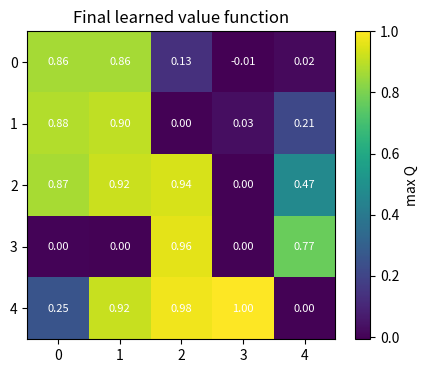

Write Python code to recreate this figure.
# -------------------------------------------------------------
# gridworld_solution.py
# -------------------------------------------------------------
# 5×5 Frozen‑Lake Q‑learning implementation with optional visualisations.
# -------------------------------------------------------------
# Usage:
#   $ python gridworld_solution.py
#   (training runs, final heat‑map is shown, then a console play‑through)
#
#   To see the Matplotlib animation instead of the console version,
#   comment out `play_greedy(...)` and uncomment the `animate_greedy(...)`
#   block at the end of the file.
# -------------------------------------------------------------

import time
from typing import List, Tuple

import numpy as np
import matplotlib.pyplot as plt
from matplotlib import animation
from matplotlib.patches import Rectangle

# ------------------------------------------------------------------
# 0️⃣  Configuration
# ------------------------------------------------------------------
ROWS, COLS = 5, 5
START = (0, 0)
GOAL = (4, 4)
HOLES = {(1, 2), (2, 3), (3, 1), (3, 3)}  # you can change this later

ACTIONS = {
    0: (-1, 0),  # up
    1: (1, 0),  # down
    2: (0, -1),  # left
    3: (0, 1),  # right
}
N_ACTIONS = len(ACTIONS)


# ------------------------------------------------------------------
# 1️⃣  Environment
# ------------------------------------------------------------------
class GridWorld:
    """Simple frozen lake environment."""

    def __init__(self):
        self.reset()

    def reset(self) -> Tuple[int, int]:
        """Place the agent back at the start."""
        self.pos = START
        return self.pos

    def step(self, action: int) -> Tuple[Tuple[int, int], float, bool]:
        """Move the agent, return (next_state, reward, done)."""
        dr, dc = ACTIONS[action]
        r, c = self.pos
        nr, nc = r + dr, c + dc

        # Keep the agent inside the grid
        if nr < 0 or nr >= ROWS or nc < 0 or nc >= COLS:
            nr, nc = r, c  # bounce off the wall

        self.pos = (nr, nc)

        # Rewards / termination
        if self.pos == GOAL:
            return self.pos, 1.0, True  # goal reached
        if self.pos in HOLES:
            return self.pos, -1.0, True  # fell in a hole
        return self.pos, -0.01, False  # ordinary step

    def get_valid_actions(self) -> List[int]:
        """All four actions are always allowed (step handles walls)."""
        return list(ACTIONS.keys())

    def render(self) -> None:
        """ASCII rendering – useful for quick debugging."""
        board = np.full((ROWS, COLS), ".")
        for hr, hc in HOLES:
            board[hr, hc] = "H"
        board[GOAL] = "G"
        board[START] = "S"
        r, c = self.pos
        board[r, c] = "A"
        for row in board:
            print(" ".join(row))
        print()


# ------------------------------------------------------------------
# 2️⃣  Q‑Learning Agent
# ------------------------------------------------------------------
class QLearningAgent:
    """Tabular Q‑learning with ε‑greedy action selection."""

    def __init__(self, lr: float = 0.1, gamma: float = 0.99, eps: float = 0.2):
        self.lr = lr
        self.gamma = gamma
        self.eps = eps
        self.Q = np.zeros((ROWS * COLS, N_ACTIONS))

    # ------------------------------------------------------------------
    # Helper: state ↔ flat index
    # ------------------------------------------------------------------
    def _state_to_index(self, state: Tuple[int, int]) -> int:
        r, c = state
        return r * COLS + c

    # ------------------------------------------------------------------
    # Action selection (ε‑greedy)
    # ------------------------------------------------------------------
    def select_action(self, state: Tuple[int, int]) -> int:
        if np.random.rand() < self.eps:
            return np.random.choice(N_ACTIONS)

        idx = self._state_to_index(state)
        best_q = np.max(self.Q[idx])
        # break ties randomly
        candidates = np.where(self.Q[idx] == best_q)[0]
        return np.random.choice(candidates)

    # ------------------------------------------------------------------
    # Q‑table update (standard Q‑learning)
    # ------------------------------------------------------------------
    def update(
        self,
        state: Tuple[int, int],
        action: int,
        reward: float,
        next_state: Tuple[int, int],
        done: bool,
    ) -> None:
        s_idx = self._state_to_index(state)
        ns_idx = self._state_to_index(next_state)

        target = reward
        if not done:
            target += self.gamma * np.max(self.Q[ns_idx])

        self.Q[s_idx, action] += self.lr * (target - self.Q[s_idx, action])


# ------------------------------------------------------------------
# 3️⃣  Training loop
# ------------------------------------------------------------------
def train_agent(
    num_episodes: int = 300,
    max_steps: int = 50,
    render_every: int = 0,
) -> QLearningAgent:
    """
    Train the Q‑learning agent.

    Parameters
    ----------
    num_episodes : int
        How many episodes to run.
    max_steps : int
        Max number of steps per episode.
    render_every : int
        If >0, render the board & value‑map every `render_every` episodes.

    Returns
    -------
    QLearningAgent
        The trained agent.
    """
    env = GridWorld()
    agent = QLearningAgent(lr=0.1, gamma=0.99, eps=0.2)

    for ep in range(1, num_episodes + 1):
        state = env.reset()
        done = False
        steps = 0

        while not done and steps < max_steps:
            # 1️⃣ Choose action
            action = agent.select_action(state)

            # 2️⃣ Apply to environment
            next_state, reward, done = env.step(action)

            # 3️⃣ Update Q‑table
            agent.update(state, action, reward, next_state, done)

            state = next_state
            steps += 1

        # optional visual feedback
        if render_every and ep % render_every == 0:
            print(f"\nEpisode {ep}")
            env.render()
            plot_value_function(agent, title=f"Episode {ep}")

    return agent


# ------------------------------------------------------------------
# 4️⃣  Plotting helpers
# ------------------------------------------------------------------
def plot_value_function(agent: QLearningAgent, title: str = "Value function"):
    """
    Visualise the learned state‑value as a 5×5 heat‑map.
    The colour corresponds to max_a Q(s,a).
    """
    V = np.max(agent.Q, axis=1).reshape((ROWS, COLS))

    plt.figure(figsize=(5, 4))
    plt.title(title)
    plt.imshow(V, cmap="viridis", origin="upper")
    plt.colorbar(label="max Q")
    plt.xticks(np.arange(COLS))
    plt.yticks(np.arange(ROWS))

    # annotate each cell (optional – comment out if noisy)
    for r in range(ROWS):
        for c in range(COLS):
            plt.text(
                c,
                r,
                f"{V[r, c]:.2f}",
                ha="center",
                va="center",
                color="white",
                fontsize=8,
            )
    plt.show()


def plot_policy(agent: QLearningAgent, title: str = "Greedy policy"):
    """
    Draw arrows on top of the value heat‑map indicating the best action per state.
    """
    V = np.max(agent.Q, axis=1).reshape((ROWS, COLS))
    best_action = np.argmax(agent.Q, axis=1).reshape((ROWS, COLS))

    # Arrow vectors corresponding to action ids (dy, dx)
    action_vec = {
        0: (-0.4, 0),  # up
        1: (0.4, 0),  # down
        2: (0, -0.4),  # left
        3: (0, 0.4),  # right
    }

    fig, ax = plt.subplots(figsize=(5, 4))
    im = ax.imshow(V, cmap="viridis", origin="upper")
    fig.colorbar(im, ax=ax, label="max Q")
    ax.set_xticks(np.arange(COLS))
    ax.set_yticks(np.arange(ROWS))

    # draw arrows
    for r in range(ROWS):
        for c in range(COLS):
            act = best_action[r, c]
            dy, dx = action_vec[act]
            ax.arrow(
                c,
                r,
                dx,
                dy,
                head_width=0.15,
                head_length=0.15,
                fc="white",
                ec="white",
                linewidth=1.2,
            )

    # overlay holes/start/goal for context
    for hr, hc in HOLES:
        ax.add_patch(Rectangle((hc - 0.5, hr - 0.5), 1, 1, facecolor="black"))
    ax.text(
        GOAL[1],
        GOAL[0],
        "G",
        ha="center",
        va="center",
        color="yellow",
        fontsize=14,
        weight="bold",
    )
    ax.text(
        START[1],
        START[0],
        "S",
        ha="center",
        va="center",
        color="cyan",
        fontsize=14,
        weight="bold",
    )

    ax.set_title(title)
    plt.show()


# ------------------------------------------------------------------
# 5️⃣  Console play‑through (greedy policy)
# ------------------------------------------------------------------
def play_greedy(
    agent: QLearningAgent,
    env: GridWorld,
    max_steps: int = 50,
    delay: float = 0.5,
) -> None:
    """
    Run ONE episode after training using the greedy policy (no ε‑exploration)
    and print the board after each move.

    Parameters
    ----------
    agent : QLearningAgent
        The trained Q‑learning agent.
    env : GridWorld
        Fresh environment (reset will be called inside).
    max_steps : int
        Upper bound on steps – avoids infinite loops if something went wrong.
    delay : float
        Seconds to wait between frames (set to 0 for instant printing).
    """
    state = env.reset()
    env.render()
    time.sleep(delay)

    done = False
    steps = 0
    while not done and steps < max_steps:
        # choose best action (break ties randomly)
        s_idx = agent._state_to_index(state)
        best_q = np.max(agent.Q[s_idx])
        candidates = np.where(agent.Q[s_idx] == best_q)[0]
        action = np.random.choice(candidates)

        next_state, reward, done = env.step(action)

        env.render()
        time.sleep(delay)

        state = next_state
        steps += 1

    result = "SUCCESS!" if env.pos == GOAL else "FAILURE."
    print(f"Episode finished after {steps} steps – {result}")


# ------------------------------------------------------------------
# 6️⃣  Matplotlib animation (greedy policy)
# ------------------------------------------------------------------
def animate_greedy(
    agent: QLearningAgent,
    env: GridWorld,
    max_steps: int = 50,
    interval: int = 400,
) -> animation.FuncAnimation:
    """
    Return a Matplotlib animation that shows the agent moving through the
    grid according to its greedy policy.

    Parameters
    ----------
    agent : QLearningAgent
        Trained agent.
    env : GridWorld
        Fresh environment (will be reset inside).
    max_steps : int
        Maximum number of frames.
    interval : int
        Time between frames in milliseconds.

    Returns
    -------
    matplotlib.animation.FuncAnimation
    """
    # Pre‑compute greedy action for each state (single best action)
    greedy_action = np.argmax(agent.Q, axis=1)

    # ---- background heat‑map -------------------------------------------------
    V = np.max(agent.Q, axis=1).reshape((ROWS, COLS))
    fig, ax = plt.subplots(figsize=(5, 5))
    im = ax.imshow(V, cmap="viridis", origin="upper")
    fig.colorbar(im, ax=ax, label="max Q")
    ax.set_xticks(np.arange(COLS))
    ax.set_yticks(np.arange(ROWS))
    ax.set_title("Greedy episode (animation)")

    # draw holes, start, goal
    for hr, hc in HOLES:
        ax.add_patch(
            Rectangle((hc - 0.5, hr - 0.5), 1, 1, facecolor="black", edgecolor="white")
        )
    ax.text(
        GOAL[1],
        GOAL[0],
        "G",
        ha="center",
        va="center",
        color="yellow",
        fontsize=14,
        weight="bold",
    )
    ax.text(
        START[1],
        START[0],
        "S",
        ha="center",
        va="center",
        color="cyan",
        fontsize=14,
        weight="bold",
    )

    # ---- agent marker (a red square) -----------------------------------------
    agent_marker = Rectangle((-0.5, -0.5), 1, 1, facecolor="red", edgecolor="white")
    ax.add_patch(agent_marker)

    # ---- animation state ------------------------------------------------------
    state = env.reset()
    steps = 0
    done = False

    def init():
        r, c = state
        agent_marker.set_xy((c - 0.5, r - 0.5))
        return (agent_marker,)

    def update(frame):
        nonlocal state, steps, done
        if steps >= max_steps or done:
            # freeze the last frame
            return (agent_marker,)

        # pick greedy action for current state
        s_idx = agent._state_to_index(state)
        action = greedy_action[s_idx]

        # step environment
        next_state, _, done = env.step(action)
        r, c = next_state
        agent_marker.set_xy((c - 0.5, r - 0.5))

        state = next_state
        steps += 1
        return (agent_marker,)

    anim = animation.FuncAnimation(
        fig,
        update,
        init_func=init,
        frames=max_steps,
        interval=interval,
        blit=True,
        repeat=False,
    )
    return anim


# ------------------------------------------------------------------
# 7️⃣  Main – run training & visualisations
# ------------------------------------------------------------------
if __name__ == "__main__":
    # --------------------------------------------------------------
    # Train the agent
    # --------------------------------------------------------------
    trained = train_agent(
        num_episodes=500,  # feel free to increase
        max_steps=50,
        render_every=0,  # set >0 if you want intermediate heat‑maps
    )

    # --------------------------------------------------------------
    # Final value‑function heat‑map
    # --------------------------------------------------------------
    plot_value_function(trained, title="Final learned value function")

    # --------------------------------------------------------------
    # (Optional) Policy arrows overlay
    # --------------------------------------------------------------
    # plot_policy(trained, title="Greedy policy (arrows)")

    # --------------------------------------------------------------
    # Console play‑through – watch the robot after training
    # --------------------------------------------------------------
    env = GridWorld()
    print("\n=== Console play‑through (greedy) ===\n")
    play_greedy(trained, env, max_steps=30, delay=0.4)

    # --------------------------------------------------------------
    # (Optional) Matplotlib animation – uncomment the two lines below
    # --------------------------------------------------------------
    # env_anim = GridWorld()
    # anim = animate_greedy(trained, env_anim, max_steps=30, interval=500)
    # plt.show()  # blocks until you close the window

    # --------------------------------------------------------------
    # End of script
    # --------------------------------------------------------------
